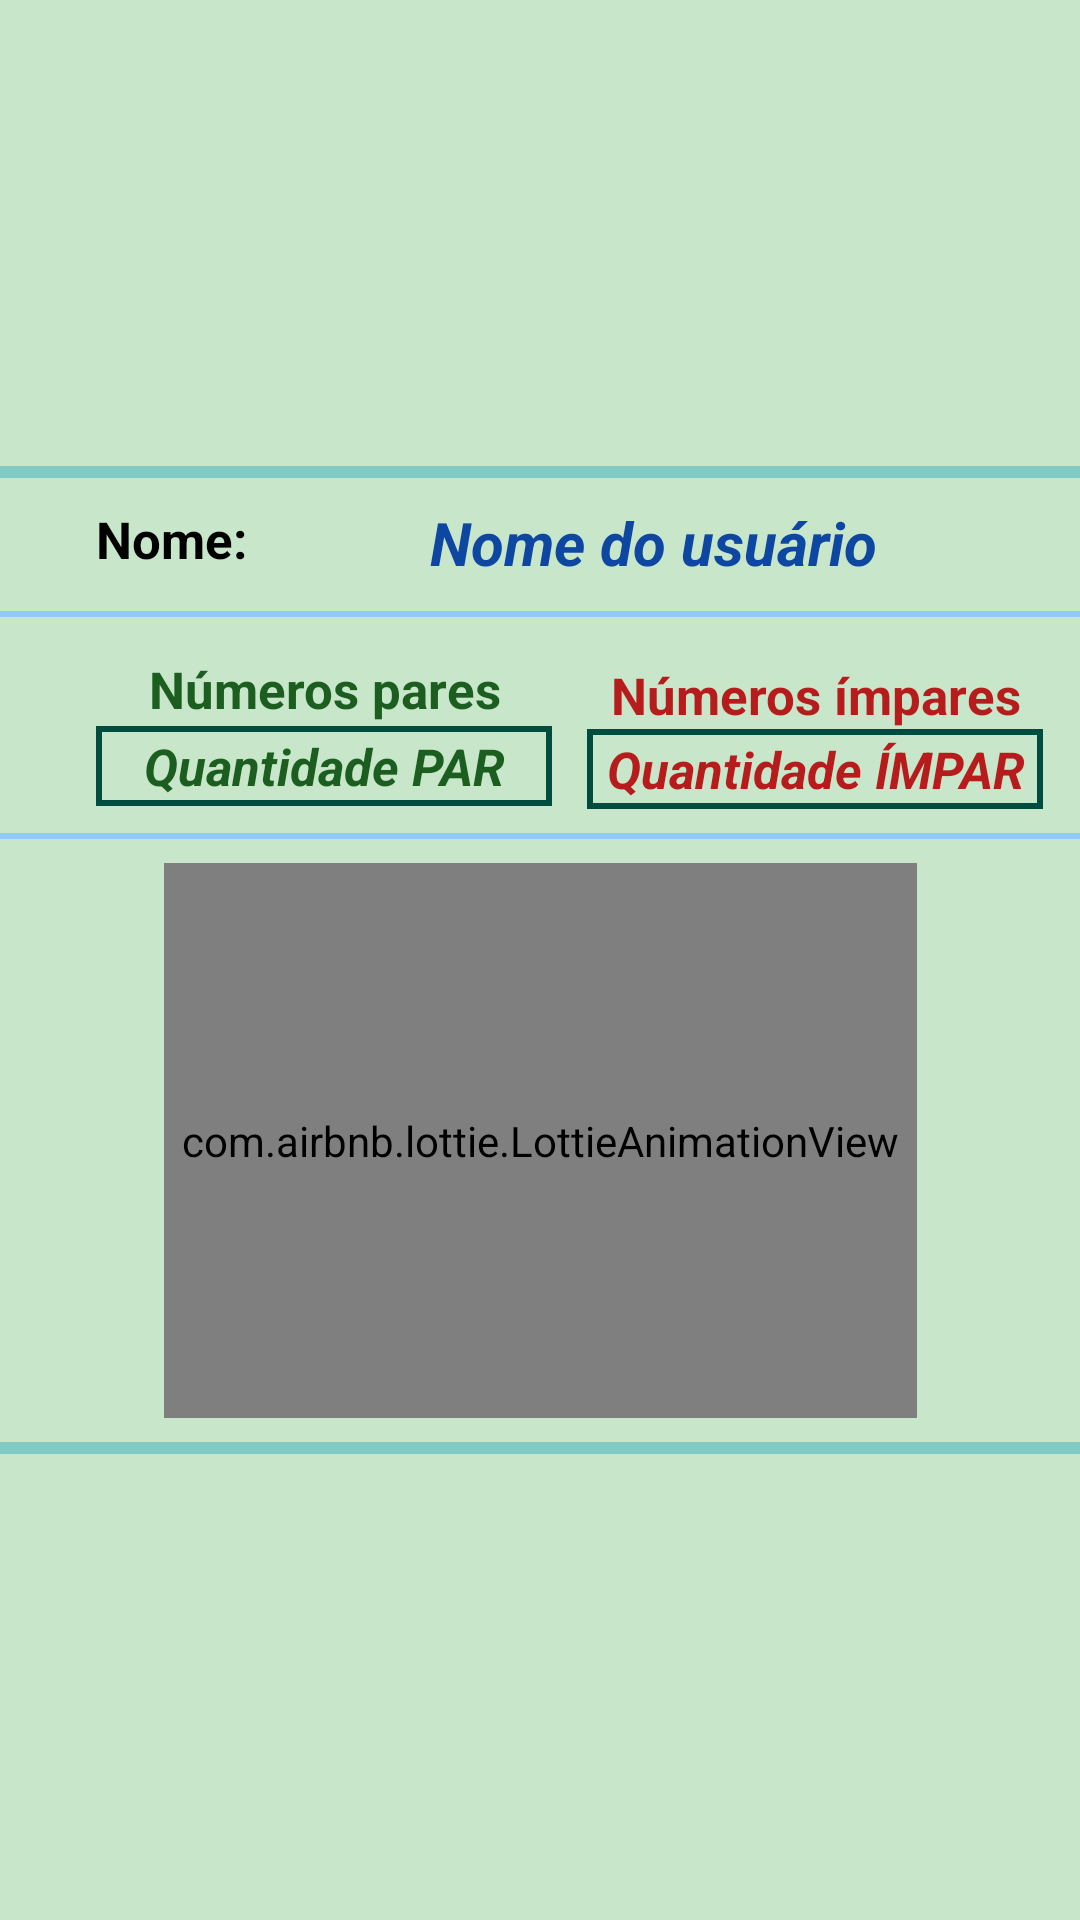

Android layout source for this screen:
<!-- AndroidManifest.xml: application theme Theme.WellingtonBatistaParreiraNeto -->
<!-- res/layout/fragment_finalizacao.xml -->
<?xml version="1.0" encoding="utf-8"?>
<FrameLayout xmlns:android="http://schemas.android.com/apk/res/android"
    xmlns:app="http://schemas.android.com/apk/res-auto"
    xmlns:tools="http://schemas.android.com/tools"
    android:layout_width="match_parent"
    android:layout_height="match_parent"
    android:background="@color/backGroundApp"
    tools:context=".ui.FinalizacaoFragment">

    <androidx.constraintlayout.widget.ConstraintLayout
        android:layout_width="match_parent"
        android:layout_height="wrap_content"
        android:layout_gravity="center"
        tools:layout_editor_absoluteX="4dp"
        tools:layout_editor_absoluteY="4dp">

        <com.airbnb.lottie.LottieAnimationView
            android:id="@+id/lavFinish"
            android:layout_width="251dp"
            android:layout_height="185dp"
            android:layout_marginBottom="8dp"
            android:background="@drawable/borda_layout_verde"
            app:layout_constraintBottom_toTopOf="@+id/divider5"
            app:layout_constraintEnd_toEndOf="parent"
            app:layout_constraintStart_toStartOf="parent"
            app:lottie_autoPlay="true"
            app:lottie_loop="true" />

        <TextView
            android:id="@+id/tvUserNome"
            android:layout_width="260dp"
            android:layout_height="wrap_content"
            android:layout_marginTop="8dp"
            android:layout_marginEnd="37dp"
            android:text="@string/nome_user_info"
            android:textAlignment="center"
            android:textColor="@color/texto_azul"
            android:textSize="20sp"
            android:textStyle="bold|italic"
            app:layout_constraintBottom_toTopOf="@+id/tvImpar"
            app:layout_constraintEnd_toEndOf="parent"
            app:layout_constraintStart_toEndOf="@+id/tvNomeUser"
            app:layout_constraintTop_toBottomOf="@+id/divider2" />

        <TextView
            android:id="@+id/tvQtdImpar"
            android:layout_width="152dp"
            android:layout_height="wrap_content"
            android:layout_marginBottom="8dp"
            android:background="@drawable/borda_layout_verde"
            android:text="@string/qtd_impar"
            android:textAlignment="center"
            android:textColor="@color/texto_vermelho"
            android:textSize="17sp"
            android:textStyle="bold|italic"
            app:layout_constraintBottom_toTopOf="@+id/divider3"
            app:layout_constraintEnd_toEndOf="@+id/tvImpar"
            app:layout_constraintTop_toBottomOf="@+id/tvImpar" />

        <TextView
            android:id="@+id/tvImpar"
            android:layout_width="152dp"
            android:layout_height="wrap_content"
            android:layout_marginTop="26dp"
            android:text="@string/nr_impar"
            android:textAlignment="center"
            android:textColor="@color/texto_vermelho"
            android:textSize="17sp"
            android:textStyle="bold"
            app:layout_constraintBottom_toTopOf="@+id/tvQtdImpar"
            app:layout_constraintEnd_toEndOf="@+id/tvUserNome"
            app:layout_constraintTop_toBottomOf="@+id/tvUserNome" />

        <TextView
            android:id="@+id/tvNomeUser"
            android:layout_width="80dp"
            android:layout_height="wrap_content"
            android:layout_marginStart="32dp"
            android:layout_marginTop="8dp"
            android:text="@string/user_name"
            android:textAlignment="viewStart"
            android:textColor="@color/black"
            android:textSize="17sp"
            android:textStyle="bold"
            app:layout_constraintBottom_toTopOf="@+id/tvPares"
            app:layout_constraintStart_toStartOf="parent"
            app:layout_constraintTop_toBottomOf="@+id/divider2" />

        <TextView
            android:id="@+id/tvPares"
            android:layout_width="152dp"
            android:layout_height="wrap_content"
            android:layout_marginTop="26dp"
            android:text="@string/nr_par"
            android:textAlignment="center"
            android:textColor="@color/texto_verde"
            android:textSize="17sp"
            android:textStyle="bold"
            app:layout_constraintBottom_toTopOf="@+id/tvQtdPar"
            app:layout_constraintStart_toStartOf="@+id/tvNomeUser"
            app:layout_constraintTop_toBottomOf="@+id/tvNomeUser" />

        <TextView
            android:id="@+id/tvQtdPar"
            android:layout_width="152dp"
            android:layout_height="wrap_content"
            android:layout_marginBottom="8dp"
            android:background="@drawable/borda_layout_verde"
            android:text="@string/qtd_par"
            android:textAlignment="center"
            android:textColor="@color/texto_verde"
            android:textSize="17sp"
            android:textStyle="bold|italic"
            app:layout_constraintBottom_toTopOf="@+id/divider3"
            app:layout_constraintStart_toStartOf="@+id/tvPares"
            app:layout_constraintTop_toBottomOf="@+id/tvPares" />

        <View
            android:id="@+id/divider2"
            android:layout_width="0dp"
            android:layout_height="4dp"
            android:layout_marginTop="8dp"
            android:background="#80CBC4"
            app:layout_constraintEnd_toEndOf="parent"
            app:layout_constraintStart_toStartOf="parent"
            app:layout_constraintTop_toTopOf="parent" />

        <View
            android:id="@+id/divider3"
            android:layout_width="0dp"
            android:layout_height="2dp"
            android:layout_marginBottom="8dp"
            android:background="#90CAF9"
            app:layout_constraintBottom_toTopOf="@+id/lavFinish"
            app:layout_constraintEnd_toEndOf="parent"
            app:layout_constraintStart_toStartOf="parent" />

        <View
            android:id="@+id/divider"
            android:layout_width="0dp"
            android:layout_height="2dp"
            android:background="#90CAF9"
            app:layout_constraintBottom_toTopOf="@+id/divider3"
            app:layout_constraintEnd_toEndOf="parent"
            app:layout_constraintStart_toStartOf="parent"
            app:layout_constraintTop_toBottomOf="@+id/divider2"
            app:layout_constraintVertical_bias="0.38" />

        <View
            android:id="@+id/divider5"
            android:layout_width="0dp"
            android:layout_height="4dp"
            android:layout_marginBottom="8dp"
            android:background="#80CBC4"
            app:layout_constraintBottom_toBottomOf="parent"
            app:layout_constraintEnd_toEndOf="parent"
            app:layout_constraintStart_toStartOf="parent" />


    </androidx.constraintlayout.widget.ConstraintLayout>
</FrameLayout>
<!-- resources referenced by this layout -->
<resources>
  <color name="backGroundApp">#C8E6C9</color>
  <color name="black">#FF000000</color>
  <color name="texto_azul">#0D47A1</color>
  <color name="texto_verde">#1B5E20</color>
  <color name="texto_vermelho">#B71C1C</color>
  <!-- drawable borda_layout_verde (drawable) -->
  <?xml version="1.0" encoding="utf-8"?>
  <shape xmlns:android="http://schemas.android.com/apk/res/android">
      <solid android:color="#FFC8E6C9" />
      <stroke android:width="2dp" android:color="#004D40" />
      <padding android:left="2dp" android:top="2dp" android:right="2dp"
          android:bottom="2dp" />
  </shape>
  <string name="nome_user_info">Nome do usuário</string>
  <string name="nr_impar">Números ímpares</string>
  <string name="nr_par">Números pares</string>
  <string name="qtd_impar">Quantidade ÍMPAR</string>
  <string name="qtd_par">Quantidade PAR</string>
  <string name="user_name">Nome: </string>
  <style name="Theme.WellingtonBatistaParreiraNeto" parent="Theme.MaterialComponents.DayNight.DarkActionBar">
          
          <item name="colorPrimary">@color/cp_primaria</item>
          <item name="colorPrimaryVariant">@color/cp_primaria_variante</item>
          <item name="colorOnPrimary">@color/white</item>
          
          <item name="colorSecondary">@color/cs_secundaria</item>
          <item name="colorSecondaryVariant">@color/cs_secundaria_variante</item>
          <item name="colorOnSecondary">@color/black</item>
          
          <item name="android:statusBarColor">@color/cp_primaria_variante</item>
          
      </style>
  <color name="cp_primaria">#3949AB</color>
  <color name="cp_primaria_variante">#1A237E</color>
  <color name="white">#FFFFFFFF</color>
  <color name="cs_secundaria">#4DB6AC</color>
  <color name="cs_secundaria_variante">#FF018786</color>
</resources>
